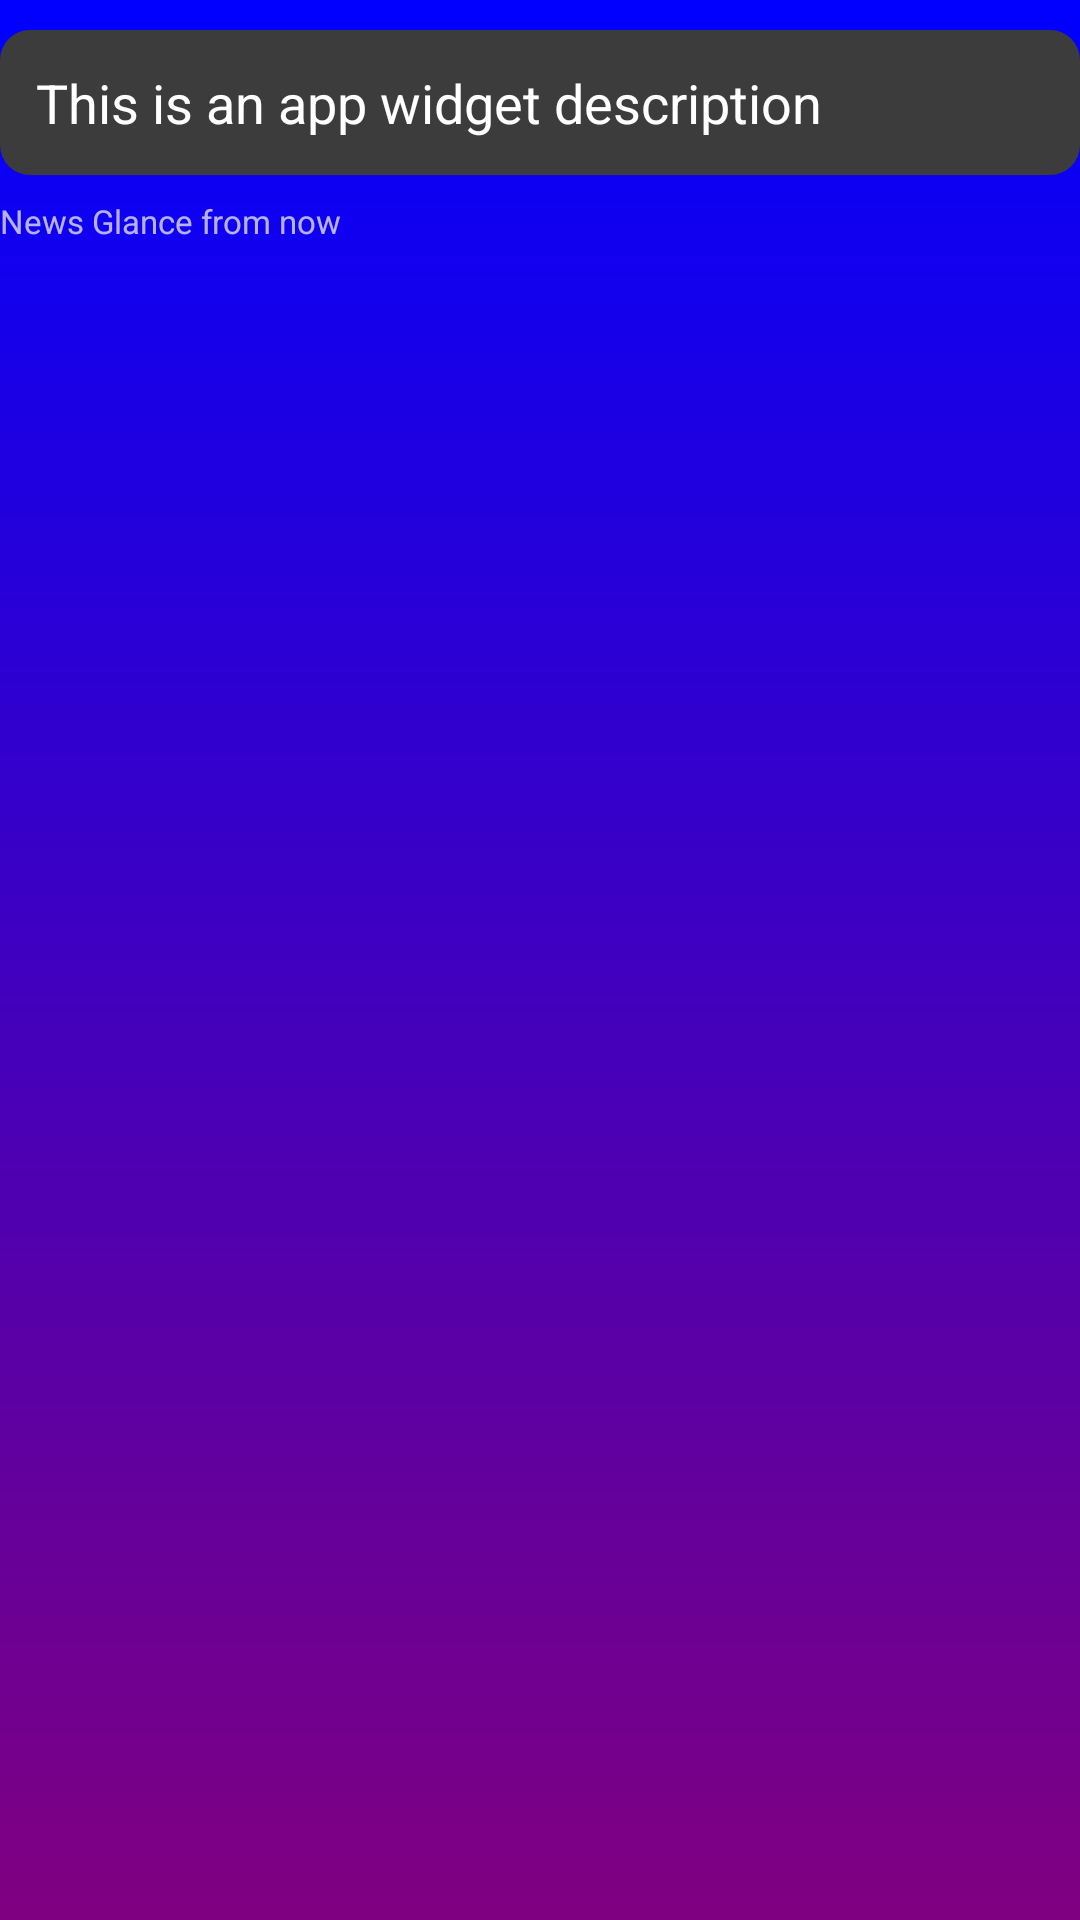

This screen was rendered from an Android layout file. Write that file and the resources it references.
<!-- AndroidManifest.xml: fallback theme Theme.MaterialComponents.DayNight.NoActionBar -->
<!-- res/layout/news_widget_conclusion.xml -->
<RelativeLayout xmlns:android="http://schemas.android.com/apk/res/android"
    android:id="@+id/widget_container"
    style="@style/Widget.Android.AppWidget.Container"
    android:layout_width="match_parent"
    android:layout_height="match_parent"
    android:background="@drawable/gradient_background"
    android:theme="@style/Theme.Android.AppWidgetContainer">

    <TextView
        android:id="@+id/headline_description"
        style="@style/Widget.Android.AppWidget.InnerView"
        android:layout_width="match_parent"
        android:layout_height="wrap_content"
        android:layout_alignParentStart="true"
        android:layout_marginTop="10dp"
        android:background="@drawable/rounded_background"
        android:padding="12dp"
        android:text="@string/app_widget_description"
        android:textColor="#FFFFFF"
        android:textSize="18sp" />

    
    <TextView
        android:id="@+id/widget_timestamp"
        android:layout_width="match_parent"
        android:layout_height="wrap_content"
        android:layout_below="@+id/headline_description"
        android:layout_alignParentStart="true"
        android:layout_marginTop="8dp"
        android:alpha="0.7"
        android:ellipsize="end"
        android:maxLines="2"
        android:text="News Glance from now"
        android:textColor="#FFFFFF"
        android:textSize="11sp" />
</RelativeLayout>
<!-- resources referenced by this layout -->
<resources>
  <!-- drawable gradient_background (drawable) -->
  <shape xmlns:android="http://schemas.android.com/apk/res/android">
      <gradient
          android:angle="270"
          android:endColor="#800080"
          android:startColor="#0000FF" />
  </shape>
  <!-- drawable rounded_background (drawable) -->
  <shape xmlns:android="http://schemas.android.com/apk/res/android">
      <solid android:color="#3C3C3C" />
      <corners android:radius="10dp" />
  </shape>
  <string name="app_widget_description">This is an app widget description</string>
  <style name="Widget.Android.AppWidget.Container" parent="android:Widget">
          <item name="android:id">@android:id/background</item>
          
      </style>
  <style name="Widget.Android.AppWidget.InnerView" parent="android:Widget">
          
      </style>
</resources>
